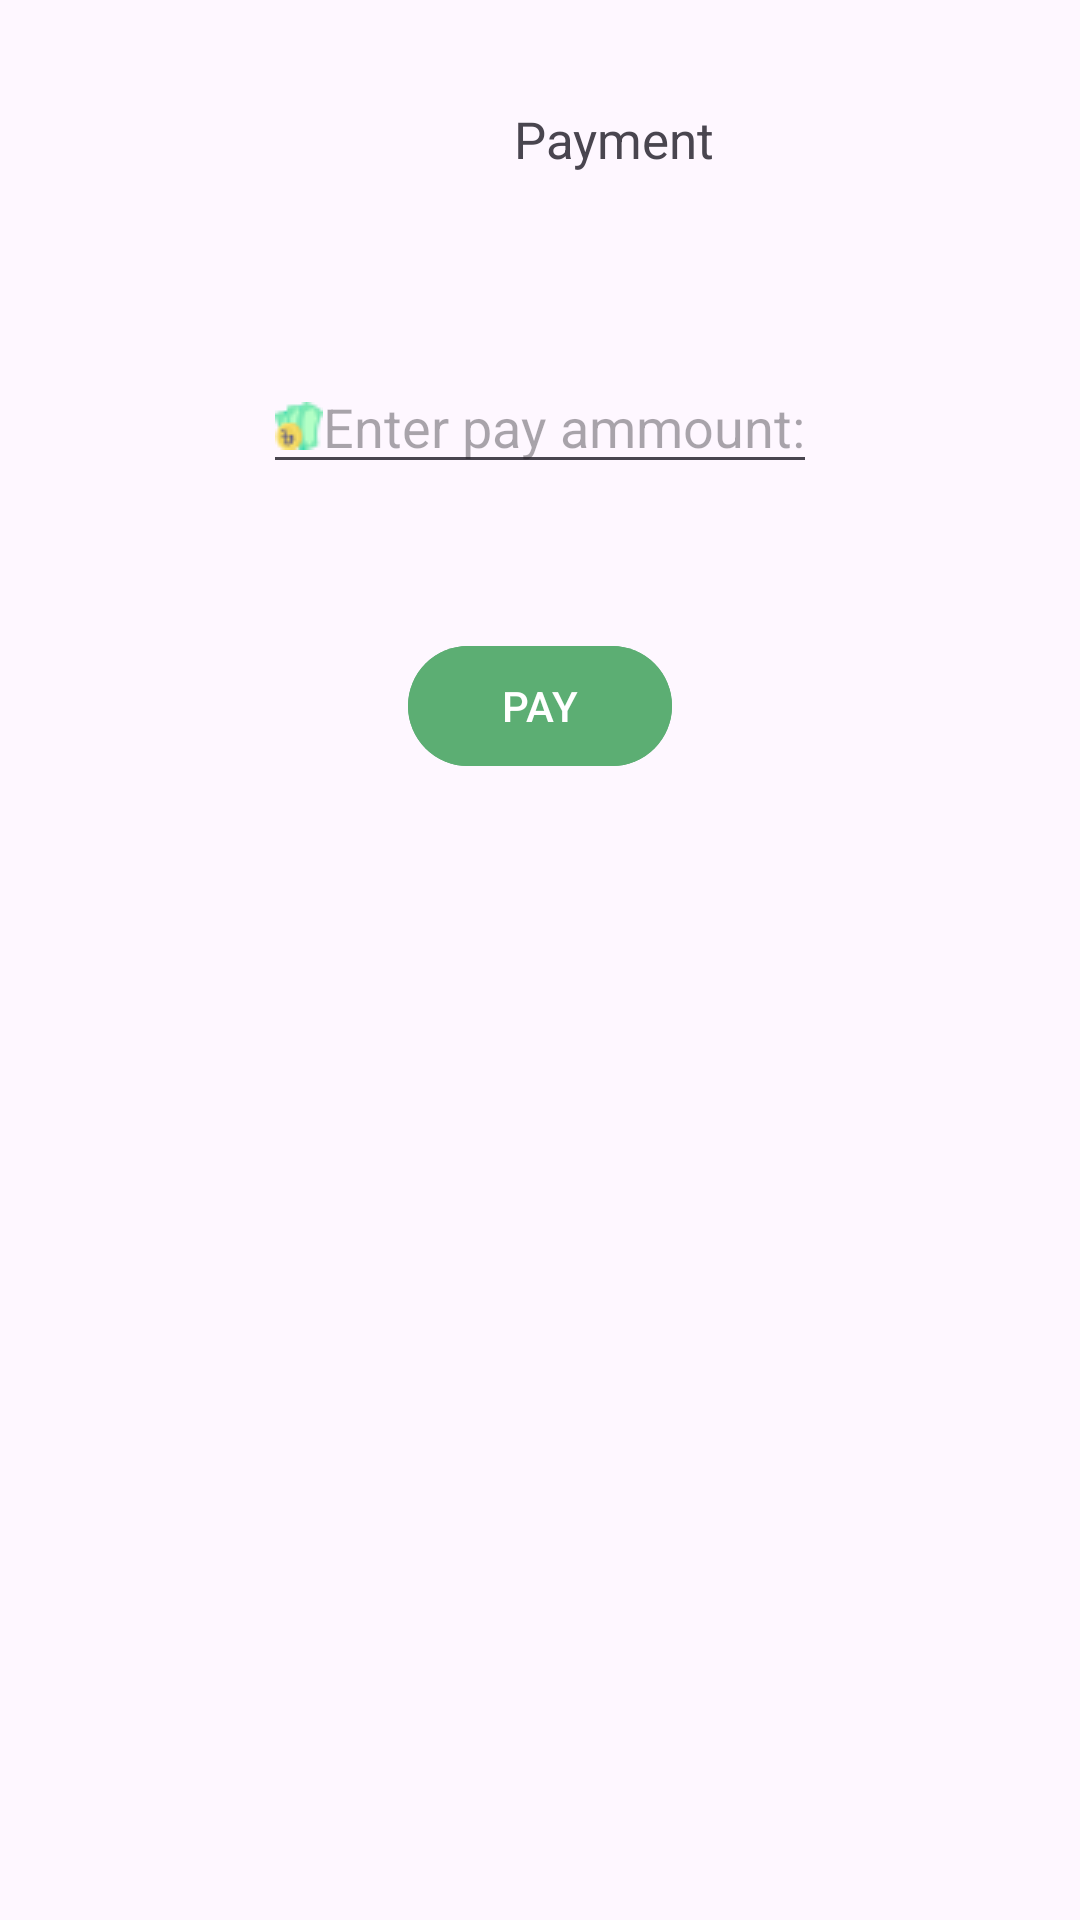

Here is an Android app screen rendered from its layout file. Give the layout XML and the strings, colors and styles it references.
<!-- AndroidManifest.xml: application theme Theme.EVENTZONE -->
<!-- res/layout/activity_payement.xml -->
<?xml version="1.0" encoding="utf-8"?>
<LinearLayout xmlns:android="http://schemas.android.com/apk/res/android"
    xmlns:app="http://schemas.android.com/apk/res-auto"
    xmlns:tools="http://schemas.android.com/tools"
    android:layout_width="match_parent"
    android:layout_height="match_parent"
    android:orientation="vertical"
    tools:context=".Payement">

    <LinearLayout
        android:layout_width="wrap_content"
        android:layout_height="wrap_content"
        android:layout_gravity="center"
        android:layout_marginTop="20dp">
        <ImageView

            android:layout_width="50dp"
            android:layout_height="50dp"
            android:layout_gravity="center"
            android:src="@drawable/paymentlogo" />
        <TextView
            android:layout_width="wrap_content"
            android:layout_height="wrap_content"
            android:layout_marginTop="15dp"
            android:textSize="17sp"
            android:text="Payment"/>

    </LinearLayout>

    <EditText
        android:layout_marginTop="50dp"
        android:id="@+id/payAmountEdit"
        android:layout_width="wrap_content"
        android:layout_height="wrap_content"
        android:layout_gravity="center_horizontal"
        android:hint="Enter pay ammount:"
        android:drawableLeft="@drawable/taka_ic"/>


    <com.google.android.material.button.MaterialButton
        android:id="@+id/payBtnId"
        android:layout_width="wrap_content"
        android:layout_height="wrap_content"
        android:layout_gravity="center"
        android:layout_marginTop="50dp"
        android:backgroundTint="@color/buttoncolor"
        android:text="PAY" />

    <ImageView
        android:layout_width="200dp"
        android:layout_height="200dp"
        android:src="@drawable/paymentvector"
        android:layout_gravity="center_horizontal"
        android:layout_marginTop="100dp"/>

</LinearLayout>
<!-- resources referenced by this layout -->
<resources>
  <color name="buttoncolor">#5CAE73</color>
  <!-- drawable taka_ic: png bitmap (drawable, 795 bytes) -->
  <style name="Theme.EVENTZONE" parent="Base.Theme.EVENTZONE" />
  <style name="Base.Theme.EVENTZONE" parent="Theme.Material3.DayNight">
          
          
      </style>
</resources>
